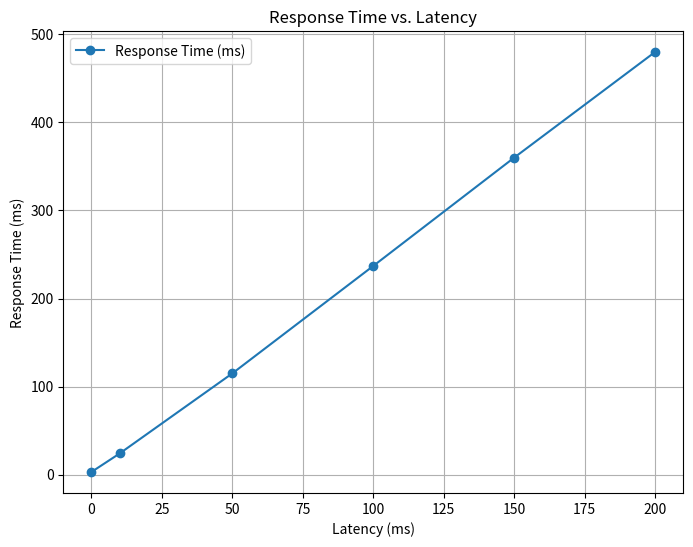
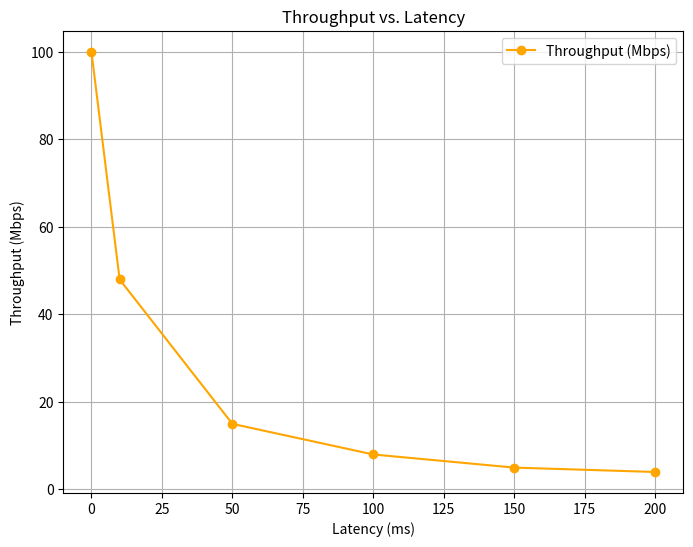
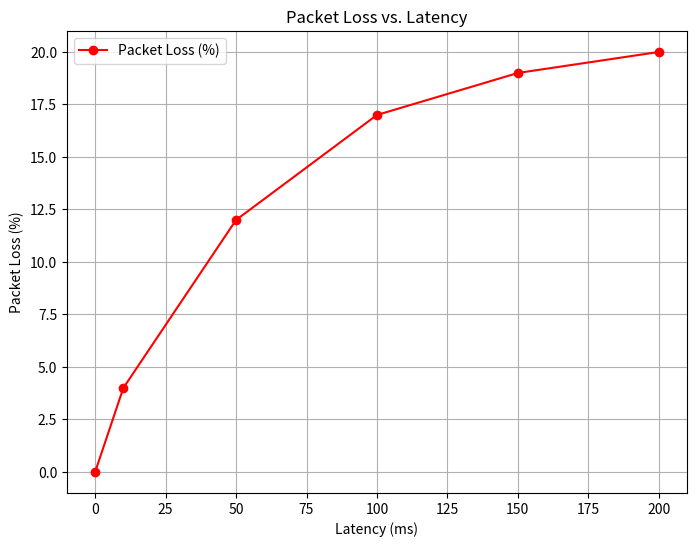

Write the Python code that produced these figures, in order.
import matplotlib.pyplot as plt
import pandas as pd

# Data from your simulation results
data = {
    "Latency (ms)": [0, 10, 50, 100, 150, 200],
    "Response Time (ms)": [3, 24, 115, 237, 360, 480],
    "Throughput (Mbps)": [100, 48, 15, 8, 5, 4],
    "Packet Loss (%)": [0, 4, 12, 17, 19, 20]
}

# Create DataFrame
df = pd.DataFrame(data)

# Use a non-GUI backend to avoid Tcl/Tk issues
import matplotlib
matplotlib.use('Agg')  # Use a backend that does not require a display environment

# Plot 1: Response Time vs. Latency
plt.figure(figsize=(8, 6))
plt.plot(df["Latency (ms)"], df["Response Time (ms)"], marker='o', label="Response Time (ms)")
plt.title("Response Time vs. Latency")
plt.xlabel("Latency (ms)")
plt.ylabel("Response Time (ms)")
plt.grid(True)
plt.legend()
plt.savefig("Response_Time_vs_Latency.png")

# Plot 2: Throughput vs. Latency
plt.figure(figsize=(8, 6))
plt.plot(df["Latency (ms)"], df["Throughput (Mbps)"], marker='o', color='orange', label="Throughput (Mbps)")
plt.title("Throughput vs. Latency")
plt.xlabel("Latency (ms)")
plt.ylabel("Throughput (Mbps)")
plt.grid(True)
plt.legend()
plt.savefig("Throughput_vs_Latency.png")

# Plot 3: Packet Loss vs. Latency
plt.figure(figsize=(8, 6))
plt.plot(df["Latency (ms)"], df["Packet Loss (%)"], marker='o', color='red', label="Packet Loss (%)")
plt.title("Packet Loss vs. Latency")
plt.xlabel("Latency (ms)")
plt.ylabel("Packet Loss (%)")
plt.grid(True)
plt.legend()
plt.savefig("Packet_Loss_vs_Latency.png")
